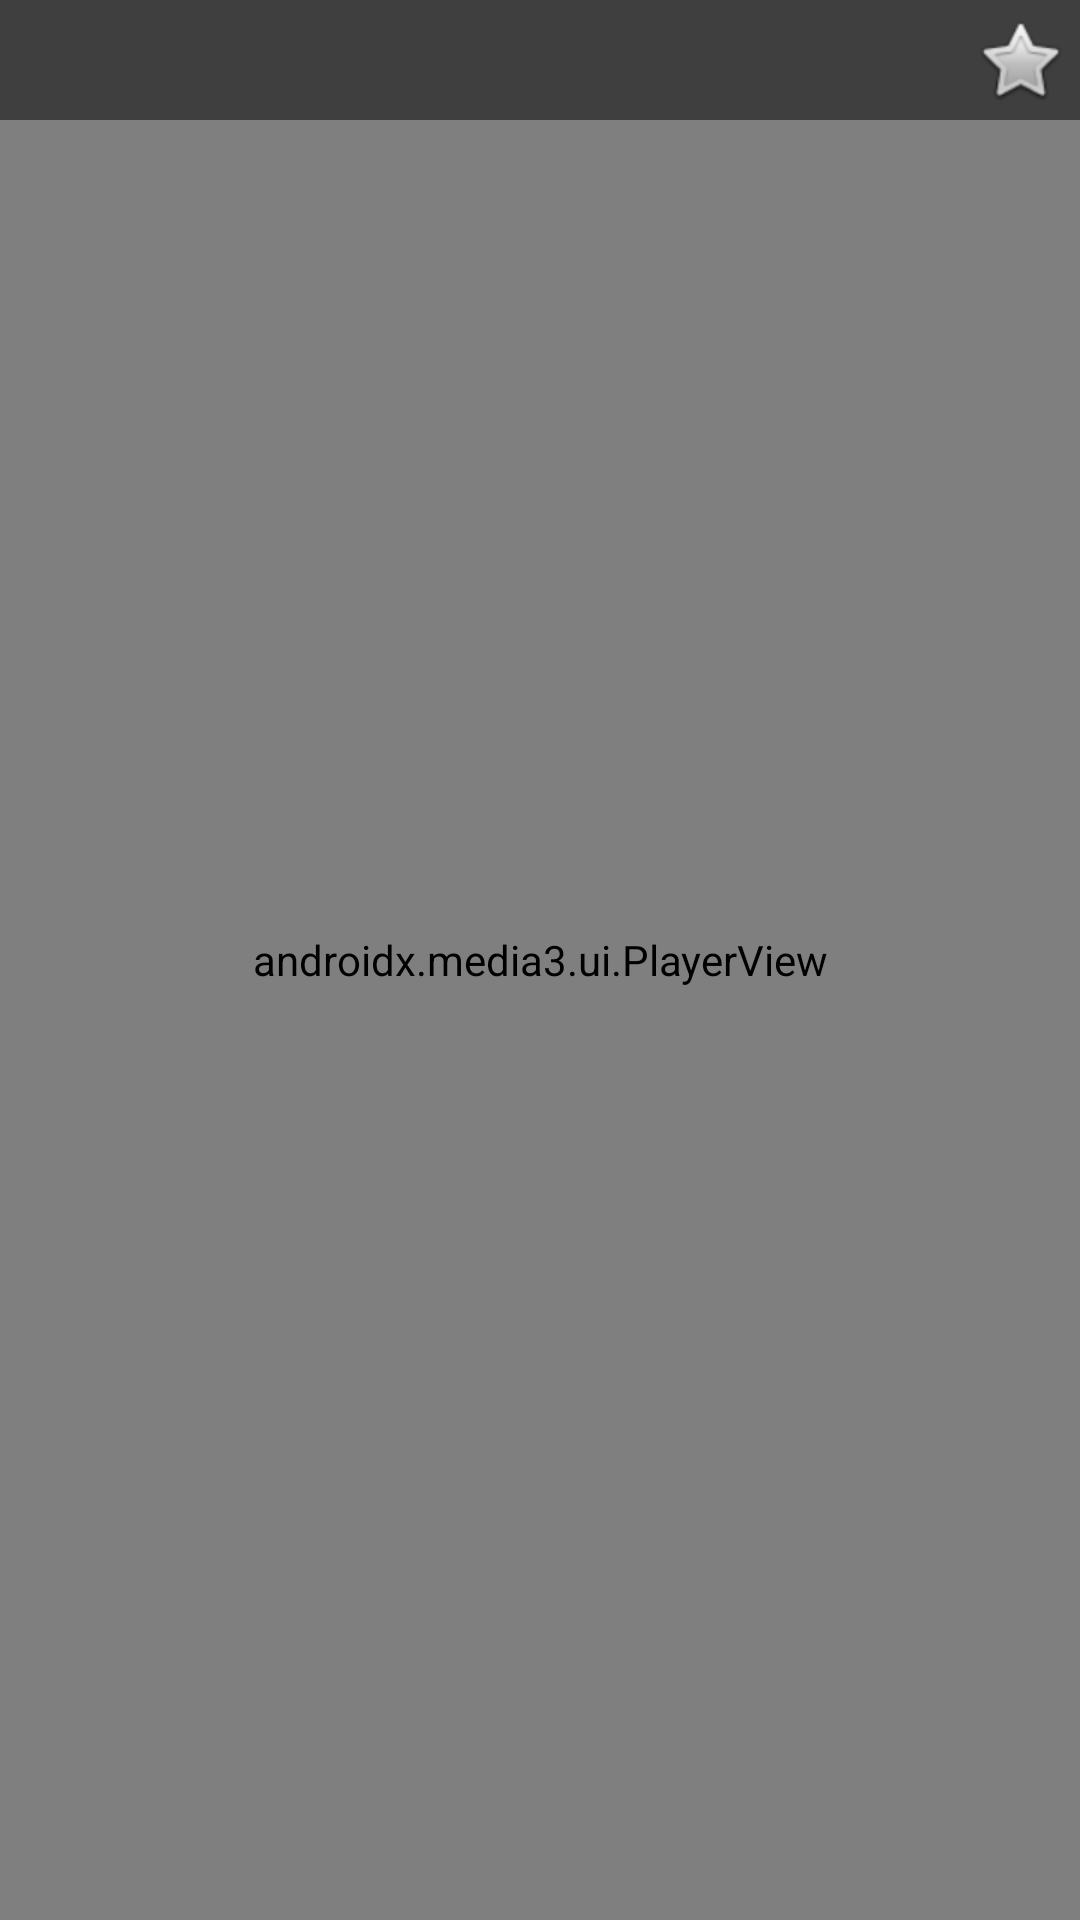

Produce the Android XML layout that renders to this screen, including the resource entries it uses.
<!-- AndroidManifest.xml: activity theme AppTheme.Player -->
<!-- res/layout/activity_player.xml -->
<?xml version="1.0" encoding="utf-8"?>
<FrameLayout xmlns:android="http://schemas.android.com/apk/res/android"
    xmlns:app="http://schemas.android.com/apk/res-auto"
    android:layout_width="match_parent"
    android:layout_height="match_parent"
    android:background="@color/black">

    <androidx.media3.ui.PlayerView
        android:id="@+id/playerView"
        android:layout_width="match_parent"
        android:layout_height="match_parent"
        app:use_controller="true" />

    <ProgressBar
        android:id="@+id/progressBar"
        android:layout_width="wrap_content"
        android:layout_height="wrap_content"
        android:layout_gravity="center"
        android:visibility="gone" />

    <LinearLayout
        android:layout_width="match_parent"
        android:layout_height="wrap_content"
        android:layout_gravity="top"
        android:orientation="horizontal"
        android:gravity="center_vertical"
        android:background="#80000000"
        android:paddingStart="12dp"
        android:paddingEnd="4dp"
        android:paddingTop="4dp"
        android:paddingBottom="4dp">

        <TextView
            android:id="@+id/videoTitle"
            android:layout_width="0dp"
            android:layout_height="wrap_content"
            android:layout_weight="1"
            android:textColor="@color/white"
            android:textSize="14sp"
            android:maxLines="2"
            android:ellipsize="end" />

        <ImageButton
            android:id="@+id/favoriteButton"
            android:layout_width="wrap_content"
            android:layout_height="wrap_content"
            android:background="?attr/selectableItemBackgroundBorderless"
            android:contentDescription="@null"
            android:src="@android:drawable/btn_star_big_off" />

    </LinearLayout>

</FrameLayout>
<!-- resources referenced by this layout -->
<resources>
  <color name="black">#000000</color>
  <color name="white">#FFFFFF</color>
  <style name="AppTheme.Player" parent="Theme.AppCompat.NoActionBar">
          <item name="android:windowBackground">@color/black</item>
      </style>
</resources>
